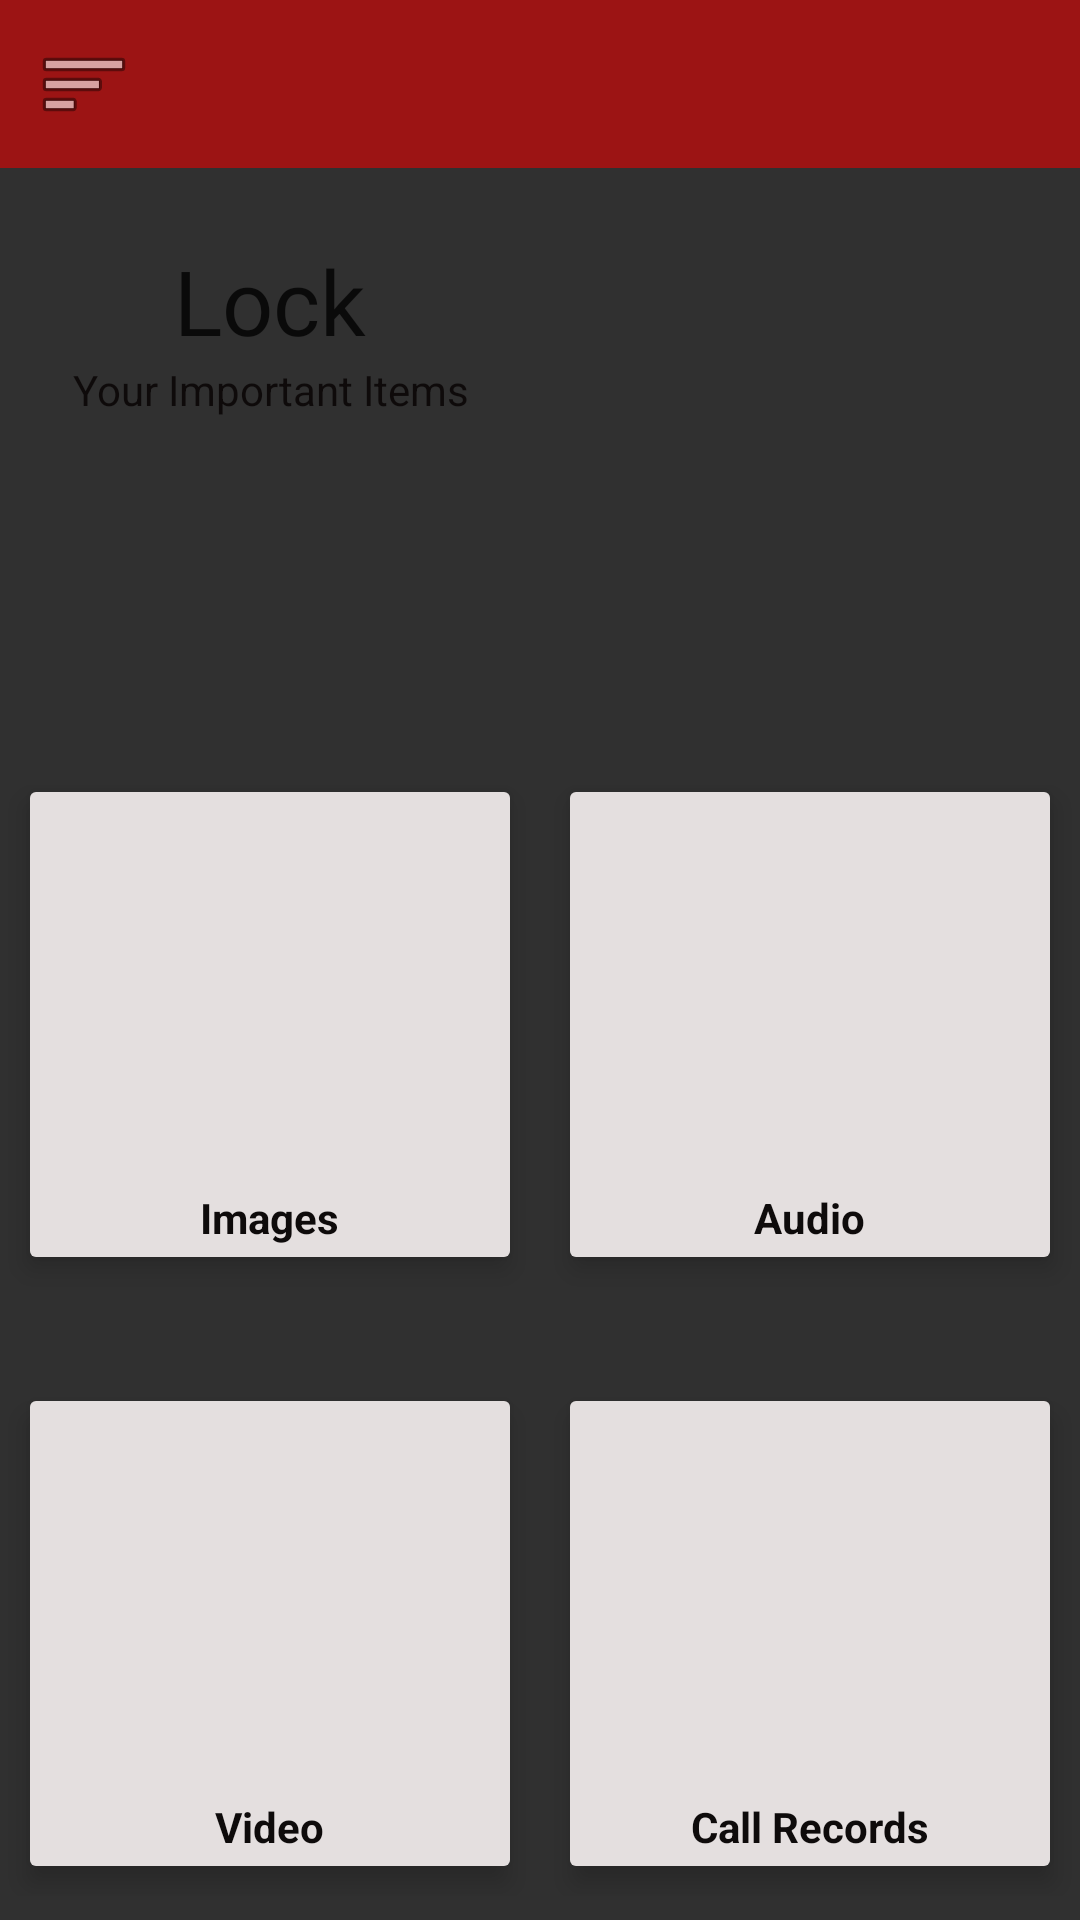

Android layout source for this screen:
<!-- AndroidManifest.xml: application theme AppTheme -->
<!-- res/layout/activity_homechana.xml -->
<?xml version="1.0" encoding="utf-8"?>
<ScrollView xmlns:android="http://schemas.android.com/apk/res/android"
    xmlns:app="http://schemas.android.com/apk/res-auto"
    xmlns:tools="http://schemas.android.com/tools"
    android:layout_width="match_parent"
    android:layout_height="match_parent"
    android:layout_centerHorizontal="false"
    android:layout_centerVertical="false"
    android:background="@drawable/photo"
    tools:context=".MainActivity">

    
    <androidx.constraintlayout.widget.ConstraintLayout
        android:layout_width="match_parent"
        android:layout_height="wrap_content">


        <TextView
            android:id="@+id/textView2"
            android:layout_width="0dp"
            android:layout_height="wrap_content"
            android:text="@string/homeTextLower"
            android:textAlignment="center"
            android:textColor="#C6050000"
            app:layout_constraintEnd_toStartOf="@+id/imageLogo"
            app:layout_constraintStart_toStartOf="parent"
            app:layout_constraintTop_toBottomOf="@+id/textView" />

        <include
            android:id="@+id/toolbarX"
            layout="@layout/toolbar"
            android:background="#FFFDFD"
            app:navigationIcon="@android:drawable/btn_star" />



        <TextView
            android:id="@+id/textView"
            android:layout_width="0dp"
            android:layout_height="wrap_content"
            android:layout_marginTop="24dp"
            android:fontFamily="@font/baloo"
            android:text="@string/homeTextUpper"
            android:textAlignment="center"
            android:textColor="#C6000000"
            android:textSize="30sp"
            app:layout_constraintEnd_toStartOf="@+id/imageLogo"
            app:layout_constraintStart_toStartOf="parent"
            app:layout_constraintTop_toBottomOf="@+id/toolbarX" />

        <ImageView
            android:id="@+id/imageLogo"
            android:layout_width="0dp"
            android:layout_height="160dp"
            android:layout_marginTop="10dp"
            android:contentDescription="@string/homeLogo"
            app:layout_constraintEnd_toEndOf="parent"
            app:layout_constraintStart_toEndOf="@+id/textView2"
            app:layout_constraintTop_toBottomOf="@+id/toolbarX"
            app:srcCompat="@drawable/lizardsfinal" />

        <LinearLayout
            android:id="@+id/linearLayout"
            android:layout_width="match_parent"
            android:layout_height="175dp"
            android:layout_marginTop="28dp"
            android:orientation="horizontal"
            app:layout_constraintEnd_toEndOf="parent"
            app:layout_constraintHorizontal_bias="0.0"
            app:layout_constraintStart_toStartOf="parent"
            app:layout_constraintTop_toBottomOf="@+id/imageLogo">

            <androidx.cardview.widget.CardView
                android:id="@+id/card1"
                android:layout_width="0dp"
                android:layout_height="match_parent"
                android:layout_margin="10dp"
                android:layout_weight="1"
                android:background="#E4DFDF"
                app:cardElevation="5dp">

                <RelativeLayout
                    android:layout_width="match_parent"
                    android:layout_height="match_parent"
                    android:background="#E4DFDF">

                    <TextView
                        android:id="@+id/textView3"
                        android:layout_width="wrap_content"
                        android:layout_height="wrap_content"
                        android:layout_below="@id/imageView2"
                        android:layout_centerHorizontal="true"
                        android:layout_marginTop="5dp"
                        android:textColor="#0E0B0B"
                        android:text="@string/btnHomeImages"
                        android:textSize="14sp"
                        android:textStyle="bold" />

                    <ImageView
                        android:id="@+id/imageView2"
                        android:layout_width="100dp"
                        android:layout_height="100dp"
                        android:layout_centerInParent="true"
                        android:contentDescription="@string/homeImageView"
                        app:srcCompat="@drawable/pi1" />
                </RelativeLayout>
            </androidx.cardview.widget.CardView>

            <androidx.cardview.widget.CardView
                android:id="@+id/card2"
                android:layout_width="0dp"
                android:layout_height="match_parent"
                android:layout_margin="10dp"
                android:layout_weight="1"
                app:cardElevation="5dp">

                <RelativeLayout
                    android:layout_width="match_parent"
                    android:layout_height="match_parent"
                    android:background="#E4DFDF">

                    <TextView
                        android:id="@+id/textView4"
                        android:layout_width="wrap_content"
                        android:layout_height="wrap_content"
                        android:layout_below="@id/imageView3"
                        android:layout_centerHorizontal="true"
                        android:layout_marginTop="5dp"
                        android:text="@string/abnHomeAudio"
                        android:textColor="#0E0B0B"
                        android:textSize="14sp"
                        android:textStyle="bold" />

                    <ImageView
                        android:id="@+id/imageView3"
                        android:layout_width="100dp"
                        android:layout_height="100dp"
                        android:layout_centerInParent="true"
                        android:contentDescription="@string/homeAudioImgView"
                        app:srcCompat="@drawable/audio" />
                </RelativeLayout>
            </androidx.cardview.widget.CardView>

        </LinearLayout>

        <LinearLayout
            android:layout_width="match_parent"
            android:layout_height="175dp"
            android:layout_marginTop="28dp"
            android:orientation="horizontal"
            app:layout_constraintEnd_toEndOf="parent"
            app:layout_constraintHorizontal_bias="0.0"
            app:layout_constraintStart_toStartOf="parent"
            app:layout_constraintTop_toBottomOf="@+id/linearLayout">

            <androidx.cardview.widget.CardView
                android:id="@+id/card3"
                android:layout_width="0dp"
                android:layout_height="match_parent"
                android:layout_margin="10dp"
                android:layout_weight="1"
                app:cardElevation="5dp">

                <RelativeLayout
                    android:layout_width="match_parent"
                    android:layout_height="match_parent"
                    android:background="#E4DFDF">

                    <TextView
                        android:id="@+id/textView5"
                        android:layout_width="wrap_content"
                        android:layout_height="wrap_content"
                        android:layout_below="@id/imageView"
                        android:layout_centerHorizontal="true"
                        android:layout_marginTop="5dp"
                        android:text="@string/btnHomeVideo"
                        android:textColor="#0E0B0B"
                        android:textSize="14sp"
                        android:textStyle="bold" />


                    <ImageView
                        android:id="@+id/imageView"
                        android:layout_width="100dp"
                        android:layout_height="100dp"
                        android:layout_centerInParent="true"
                        android:layout_centerVertical="true"
                        app:srcCompat="@drawable/video1"
                        android:contentDescription="@string/homeVideoImgView" />
                </RelativeLayout>
            </androidx.cardview.widget.CardView>

            <androidx.cardview.widget.CardView
                android:id="@+id/card4"
                android:layout_width="0dp"
                android:layout_height="match_parent"
                android:layout_margin="10dp"
                android:layout_weight="1"
                app:cardElevation="5dp" >

                <RelativeLayout
                    android:layout_width="match_parent"
                    android:layout_height="match_parent"
                    android:background="#E4DFDF">

                    <TextView
                        android:id="@+id/textView6"
                        android:layout_width="wrap_content"
                        android:layout_height="wrap_content"
                        android:layout_below="@id/imageView4"
                        android:layout_centerHorizontal="true"
                        android:layout_marginTop="5dp"
                        android:text="@string/btnHomeCallRecords"
                        android:textSize="14sp"
                        android:textColor="#0E0B0B"
                        android:textStyle="bold" />

                    <ImageView
                        android:id="@+id/imageView4"
                        android:layout_width="100dp"
                        android:layout_height="100dp"
                        android:layout_centerInParent="true"
                        android:layout_centerVertical="true"
                        app:srcCompat="@drawable/call"
                        android:contentDescription="@string/homeCallImgView" />
                </RelativeLayout>
            </androidx.cardview.widget.CardView>
        </LinearLayout>


    </androidx.constraintlayout.widget.ConstraintLayout>
</ScrollView>
<!-- res/layout/toolbar.xml (included above) -->
<?xml version="1.0" encoding="utf-8"?>
<androidx.appcompat.widget.Toolbar xmlns:android="http://schemas.android.com/apk/res/android"
    xmlns:app="http://schemas.android.com/apk/res-auto"
    android:id="@+id/toolbarX"
    android:layout_width="match_parent"
    android:layout_height="?attr/actionBarSize"
    android:background="#B2CC0909"
    android:theme="@style/ThemeOverlay.AppCompat.Dark"
    app:navigationIcon="@android:drawable/ic_menu_sort_by_size">


</androidx.appcompat.widget.Toolbar>
<!-- resources referenced by this layout -->
<resources>
  <!-- drawable call: png bitmap (drawable-v24, 3967 bytes) -->
  <!-- drawable lizardsfinal: png bitmap (drawable, 56645 bytes) -->
  <!-- drawable pi1: png bitmap (drawable-v24, 3279 bytes) -->
  <string name="abnHomeAudio">Audio</string>
  <string name="btnHomeCallRecords">Call Records</string>
  <string name="btnHomeImages">Images</string>
  <string name="btnHomeVideo">Video</string>
  <string name="homeAudioImgView">audioHome</string>
  <string name="homeCallImgView">TODO</string>
  <string name="homeImageView">imagesHome</string>
  <string name="homeLogo">homeLogo</string>
  <string name="homeTextLower">Your Important Items</string>
  <string name="homeTextUpper">Lock</string>
  <string name="homeVideoImgView">TODO</string>
  <style name="AppTheme" parent="Theme.AppCompat.NoActionBar">
          
          <item name="colorPrimary">@color/colorPrimary</item>
          <item name="colorPrimaryDark">@color/colorPrimaryDark</item>
          <item name="colorAccent">@color/colorAccent</item>
          <item name="android:statusBarColor">#00000000</item>
  
      </style>
  <!-- not gathered from this repository: default colours our renderer supplied (Android Studio template values) -->
  <color name="colorPrimary">#FF6200EE</color>
  <color name="colorPrimaryDark">#FF3700B3</color>
  <color name="colorAccent">#FF03DAC5</color>
</resources>
